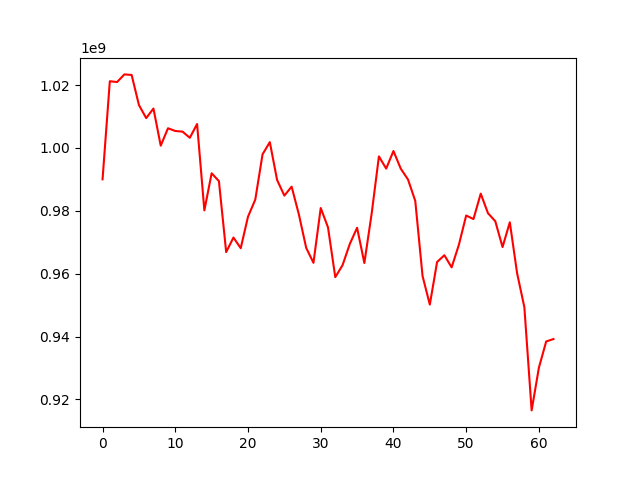

The data file committed next to this chart (first rows):
, 0
0, 990019499
1, 1021213727
2, 1020954057
3, 1023385101
4, 1023209391
5, 1013662135
6, 1009486055
7, 1012529174
8, 1000723384
9, 1006256968
10, 1005391345
11, 1005179751
12, 1003228309
13, 1007603333
14, 980140515
15, 991935133
16, 989456754
17, 966870443
18, 971507752
19, 968110301
20, 978135211
21, 983560782
22, 997964366
23, 1001844395
24, 989808162
25, 984836530
26, 987689843
27, 978803204
28, 968235100
29, 963463653
30, 980893756
31, 974739628
32, 958901923
33, 962711812
34, 969476789
35, 974607829
36, 963397508
37, 979070023
38, 997306828
39, 993430489
40, 999026269
41, 993428439
42, 989961736
43, 983142811
44, 959289911
45, 950178721
46, 963725532
47, 965879251
48, 962015531
49, 969237821
50, 978511080
51, 977373943
52, 985463719
53, 979228728
54, 976702539
55, 968478555
56, 976363030
57, 960179816
58, 949343209
59, 916531286
... 3 more rows
